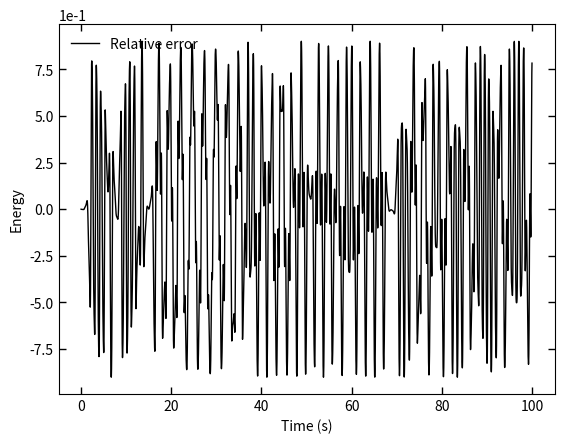

Recreate this plot in Python.
import math as ma
import numpy as np
from matplotlib import pyplot as plt
from matplotlib.animation import FuncAnimation
import matplotlib.animation as animation

#Define constants/initial values/arrays to store stuff in
m=1             #mass in kg
l=10            #length in m
g=9.81         #Grav. acceleration in m/ss
qn=-3        #Initial angle of the pendulum
pn=0.1            #Initial momentum of the pendulum
dt=0.001         #Time step
t=0             #Initial time
qnm1=qn
pnm1=pn
qvals1=[]        #Store q values
pvals1=[]        #Store p values
tvals2n=[]        #Store t values
posxvals=[]     #Store position in x
posyvals=[]
evals2n=[]     #Store position in y
error2n=[]
i=0
#Define derivatives to be used
def init():
    line.set_data([], [])
    time_text.set_text('')
    return line, time_text

def hamilt(x,y):
    return (1/2)*((x**2)*(y**2) + (x**2) + (y**2) +1)

def dhdq(x,y):
    return x*y**2 + x

def dhdp(x,y):
    return y*x**2 + y

initial=hamilt(qn,pn)
#Loop to calculate qn2 and update qn and qn1/store the values in arrays
while t < 100:
    #Page 1
    qn1 = qnm1 + dhdp(qn,pn) * dt
    pn1 = pnm1 - dhdq(qn,pn) * dt
    qn2 = qn + dhdp(qn1,pn1) * dt
    pn2 = pn - dhdq(qn1,pn1) * dt
    qnm1=qn1
    pnm1=pn1
    qn=qn2
    pn=pn2
    t+=dt
    tvals2n.append(t)
    E=hamilt(qn,pn)
    qvals1.append(qn)
    pvals1.append(pn)
    evals2n.append(E)
    error2n.append((E-initial)/initial)

maxerror=max(error2n)
average=sum(evals2n)/(100/dt)
print(average)
print(initial)
print(average-initial)
print(maxerror)
print(((average-initial)/initial)*100)

#Plotting the energy values
#plt.plot(tvals1, evals1, '.', color="black", markersize=1, label="Total Energy")
#plt.plot(tvals1, qvals1, '--', color="black", markersize=1, label="Kinetic Energy")
#plt.plot(tvals1, pvals1, '-.', color="black", markersize=1, label="Potential Energy")

#Plotting the relative error
plt.plot(tvals2n, error2n, '-', color="black", linewidth=1, label="Relative error")

plt.xlabel('Time (s)')
plt.tick_params(bottom=True, top=True, left=True, right=True)
plt.ylabel('Energy')
plt.tick_params(axis="x", direction="in", length=5, width=1)
plt.tick_params(axis="y", direction="in", length=5, width=1)
plt.legend(loc='upper left', frameon=False)
plt.ticklabel_format(style = 'sci', axis = 'y', scilimits = (0, 3))